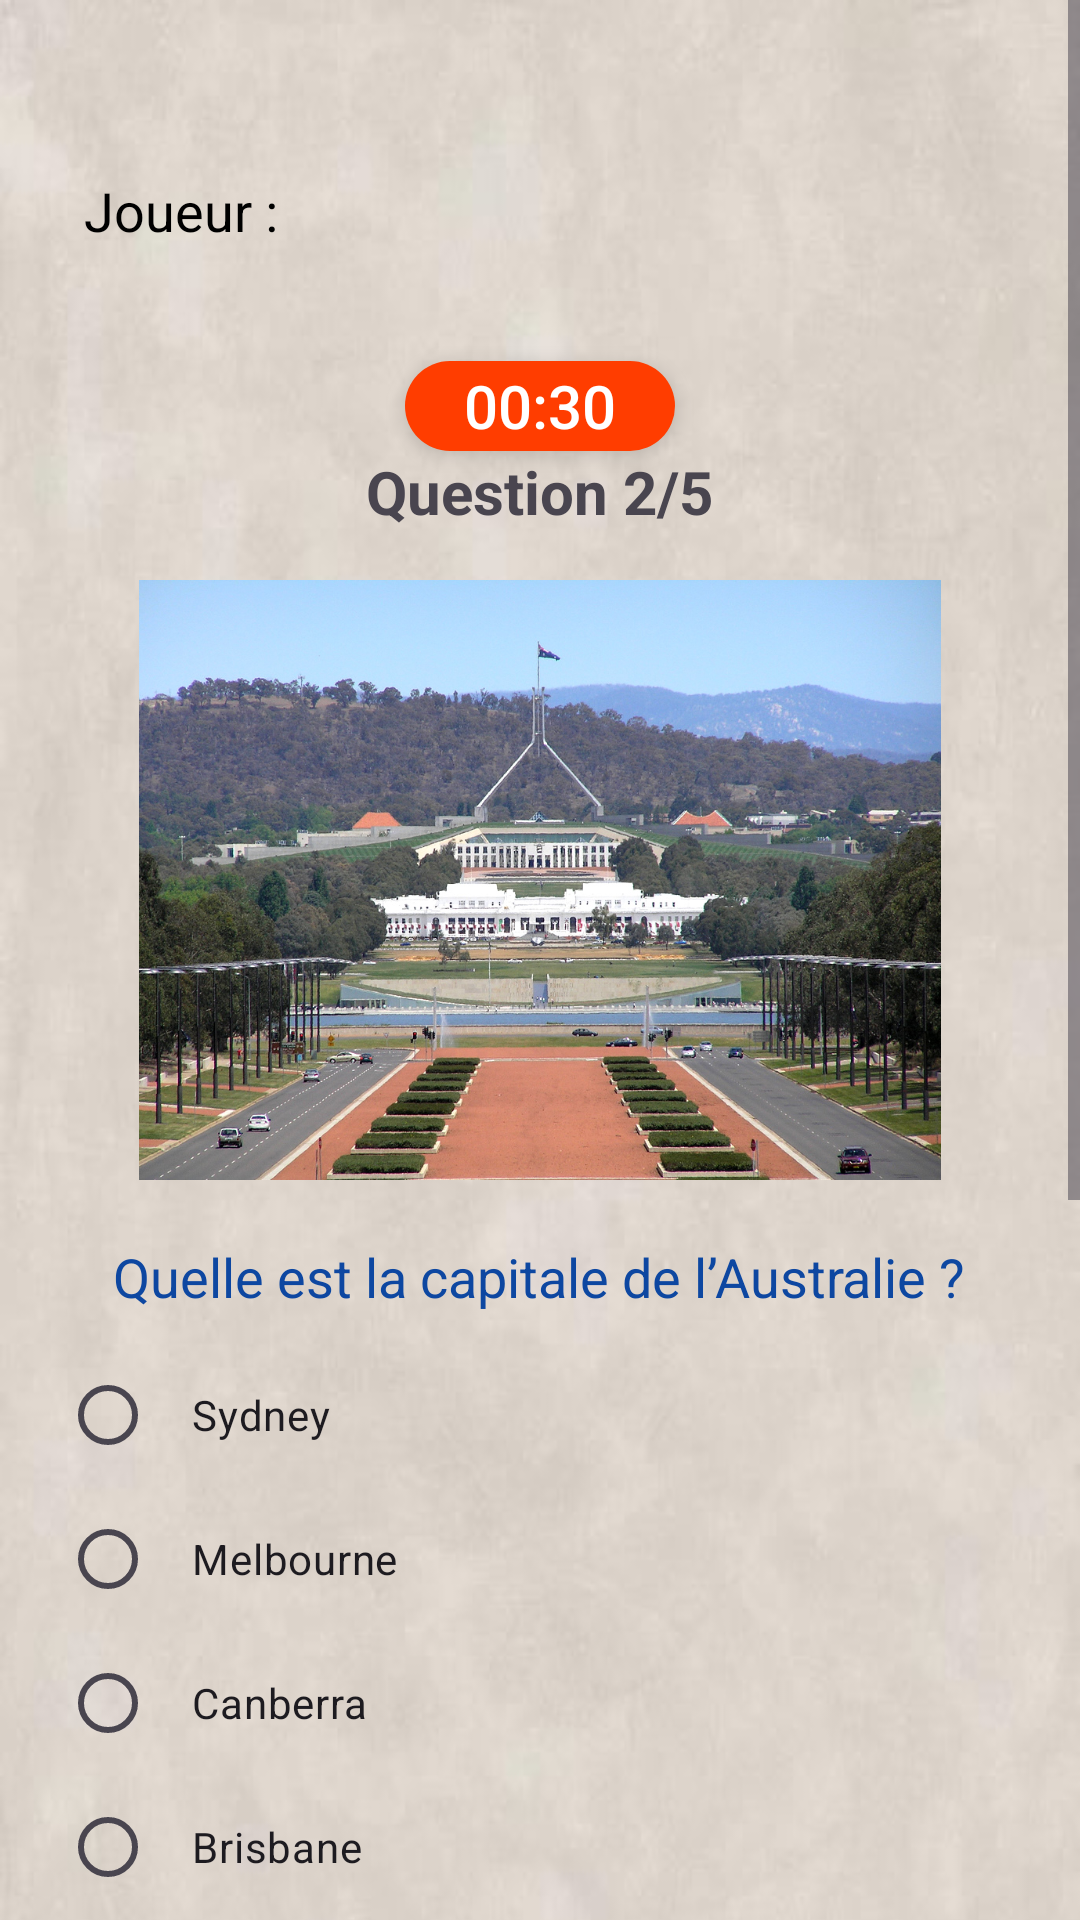

Layout XML and referenced resources for this Android screen:
<!-- AndroidManifest.xml: application theme Theme.Quize_app -->
<!-- res/layout/activity_quize2.xml -->
<?xml version="1.0" encoding="utf-8"?>

<ScrollView xmlns:android="http://schemas.android.com/apk/res/android"
    xmlns:app="http://schemas.android.com/apk/res-auto"
    xmlns:tools="http://schemas.android.com/tools"
    android:layout_width="match_parent"
    android:layout_height="match_parent"
    tools:context=".Quize3">


    <LinearLayout
        android:layout_width="match_parent"
        android:layout_height="wrap_content"
        android:background="@drawable/bg_quize"
        android:orientation="vertical"
        android:padding="20dp">

        
        <Space
            android:layout_width="match_parent"
            android:layout_height="30dp" />

        <TextView
            android:id="@+id/player_name_text"
            android:layout_width="wrap_content"
            android:layout_height="wrap_content"
            android:text="Joueur :"
            android:textSize="18sp"
            android:textColor="#000000"
            android:drawableLeft="@drawable/ic_player"
            android:drawablePadding="8dp"
            android:padding="8dp"
            />


        
        <Space
            android:layout_width="match_parent"
            android:layout_height="6dp" />



        <TextView
            android:id="@+id/timer_text"
            android:layout_width="90dp"
            android:layout_height="30dp"
            android:background="@drawable/timer_background"
            android:text="00:30"
            android:textSize="20sp"
            android:textColor="#FFFFFF"
            android:gravity="center"
            android:layout_gravity="center_horizontal"
            android:layout_marginTop="24dp"
            android:elevation="4dp"
            android:fontFamily="sans-serif-medium"/>



        <TextView
            android:id="@+id/question_number"
            android:layout_width="wrap_content"
            android:layout_height="wrap_content"
            android:layout_gravity="center"
            android:text="Question 2/5"
            android:textSize="20sp"
            android:textStyle="bold" />

        <ImageView
            android:id="@+id/image_question"
            android:layout_width="match_parent"
            android:layout_height="200dp"
            android:layout_marginTop="16dp"
            android:scaleType="fitCenter"
            android:src="@drawable/canberra2" />

        <TextView
            android:id="@+id/question_text"
            android:layout_width="wrap_content"
            android:layout_height="wrap_content"
            android:layout_marginTop="20dp"
            android:layout_gravity="center_horizontal"
            android:text="Quelle est la capitale de l’Australie ?"
            android:textColor="#0D47A1"
            android:textSize="18sp" />

        <RadioGroup
            android:id="@+id/options_group"
            android:layout_width="match_parent"
            android:layout_height="wrap_content"
            android:layout_marginTop="10dp"
            android:orientation="vertical">

            <RadioButton
                android:id="@+id/option1"
                android:layout_width="match_parent"
                android:layout_height="wrap_content"
                android:minHeight="48dp"
                android:padding="12dp"
                android:text="Sydney" />

            <RadioButton
                android:id="@+id/option2"
                android:layout_width="match_parent"
                android:layout_height="wrap_content"
                android:minHeight="48dp"
                android:padding="12dp"
                android:text="Melbourne" />

            <RadioButton
                android:id="@+id/option3"
                android:layout_width="match_parent"
                android:layout_height="wrap_content"
                android:minHeight="48dp"
                android:padding="12dp"
                android:text="Canberra" />



            <RadioButton
                android:id="@+id/option4"
                android:layout_width="match_parent"
                android:layout_height="wrap_content"
                android:minHeight="48dp"
                android:padding="12dp"
                android:text="Brisbane " />

        </RadioGroup>

        <Button
            android:id="@+id/next_button"
            android:layout_width="match_parent"
            android:layout_height="wrap_content"
            android:layout_marginTop="20dp"
            android:backgroundTint="#3DB74E"
            android:text="Suivant"
            android:textColor="#FFF"
            android:textStyle="bold"
            android:padding="12dp" />

        <ImageView
            android:id="@+id/image_question3"
            android:layout_width="match_parent"
            android:layout_height="50dp"
            android:layout_marginTop="50dp"
            android:scaleType="fitCenter"
            android:src="@drawable/quiz_im" />
    </LinearLayout>
</ScrollView>
<!-- resources referenced by this layout -->
<resources>
  <!-- drawable bg_quize: jpeg bitmap (drawable, 24380 bytes) -->
  <!-- drawable canberra2: jpg bitmap (drawable, 443357 bytes) -->
  <!-- drawable timer_background (drawable) -->
  <shape xmlns:android="http://schemas.android.com/apk/res/android"
      android:shape="rectangle">
      <solid android:color="#FF3D00" /> 
      <corners android:radius="25dp"/> 
  </shape>
  <style name="Theme.Quize_app" parent="Base.Theme.Quize_app" />
  <style name="Base.Theme.Quize_app" parent="Theme.Material3.DayNight.NoActionBar" />
</resources>
